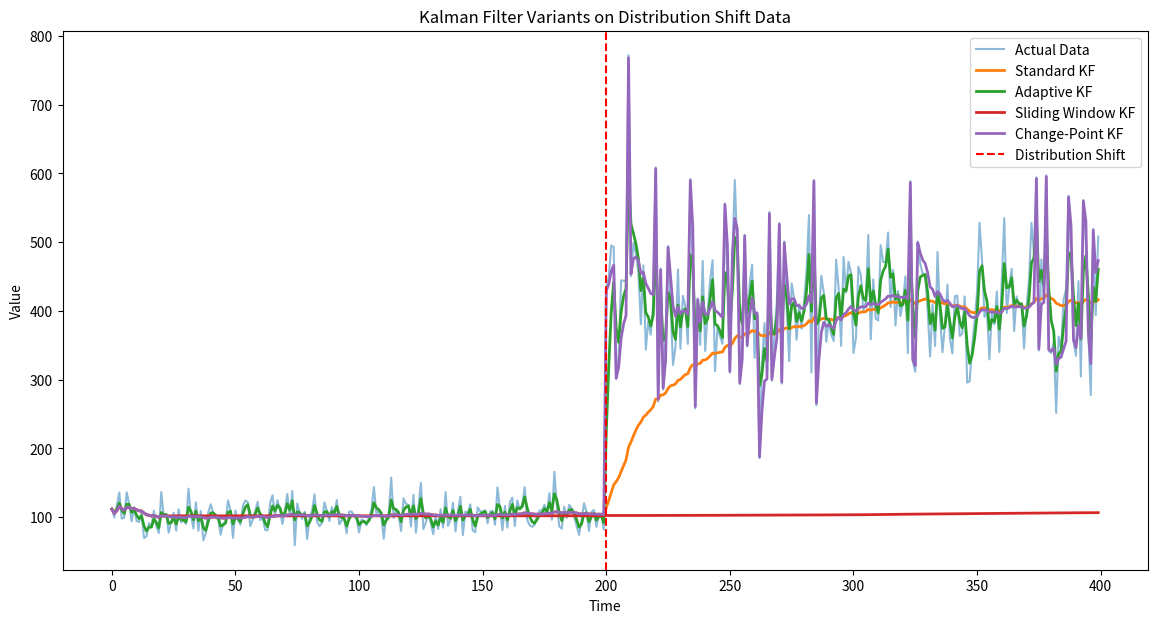

Here is the Python script that generated this plot: (Note: this script raises an exception after producing the figure.)
import numpy as np
import matplotlib.pyplot as plt

# -----------------------------
# 1. Generate Synthetic Data
# -----------------------------
np.random.seed(42)

n = 400
t = np.arange(n)

x1 = np.random.normal(10, 1, n // 2)
x2 = np.random.normal(20, 2, n // 2)
x = np.concatenate([x1, x2])

noise = np.random.normal(0, 1, n)
y = (x**2 + 3 + noise).astype(np.float32)

# -----------------------------
# 2. Helper Function: Standard KF Step
# -----------------------------
def kalman_step(x_prev, P_prev, y_k, Q, R):
    x_pred = x_prev
    P_pred = P_prev + Q

    K = P_pred / (P_pred + R)
    x_new = x_pred + K * (y_k - x_pred)
    P_new = (1 - K) * P_pred

    return x_new, P_new, K

# -----------------------------
# 3. Initialize all models
# -----------------------------
x_std = np.zeros(n)
x_adapt = np.zeros(n)
x_window = np.zeros(n)
x_cp = np.zeros(n)

P_std = P_adapt = P_window = P_cp = 1.0

# initial values
x_std[0] = x_adapt[0] = x_window[0] = x_cp[0] = y[0]

# parameters
Q_std, R_std = 1e-3, 1.0

Q_adapt, R_adapt = 1e-3, 1.0
alpha = 0.1

Q_window, R_window = 1e-3, 1.0
window_size = 20

Q_cp, R_cp = 1e-3, 1.0
threshold = 150  # change-point threshold

# -----------------------------
# 4. Run all filters
# -----------------------------
for k in range(1, n):

    # ---- Standard KF ----
    x_std[k], P_std, _ = kalman_step(x_std[k-1], P_std, y[k], Q_std, R_std)

    # ---- Adaptive KF (innovation-based) ----
    innovation = y[k] - x_adapt[k-1]
    error_sq = min(innovation**2, 10000)

    R_adapt = (1 - alpha) * R_adapt + alpha * error_sq
    Q_adapt = (1 - alpha) * Q_adapt + alpha * error_sq * 0.5

    x_adapt[k], P_adapt, _ = kalman_step(x_adapt[k-1], P_adapt, y[k], Q_adapt, R_adapt)

    # ---- Sliding Window KF ----
    if k > window_size:
        window = y[k-window_size:k]
        R_window = np.var(window)

    x_window[k], P_window, _ = kalman_step(x_window[k-1], P_window, y[k], Q_window, R_window)

    # ---- Change-Point KF ----
    innovation_cp = y[k] - x_cp[k-1]

    if abs(innovation_cp) > threshold:
        P_cp = 100  # reset uncertainty

    x_cp[k], P_cp, _ = kalman_step(x_cp[k-1], P_cp, y[k], Q_cp, R_cp)

# -----------------------------
# 5. Plot Results
# -----------------------------
plt.figure(figsize=(14, 7))

plt.plot(t, y, label="Actual Data", alpha=0.5)

plt.plot(t, x_std, label="Standard KF", linewidth=2)
plt.plot(t, x_adapt, label="Adaptive KF", linewidth=2)
plt.plot(t, x_window, label="Sliding Window KF", linewidth=2)
plt.plot(t, x_cp, label="Change-Point KF", linewidth=2)

plt.axvline(x=n//2, color='red', linestyle='--', label="Distribution Shift")

plt.title("Kalman Filter Variants on Distribution Shift Data")
plt.xlabel("Time")
plt.ylabel("Value")
plt.legend()

plt.savefig("tsf-distribution-shift/kalman/plots/combined_kalman.png")
plt.show()
